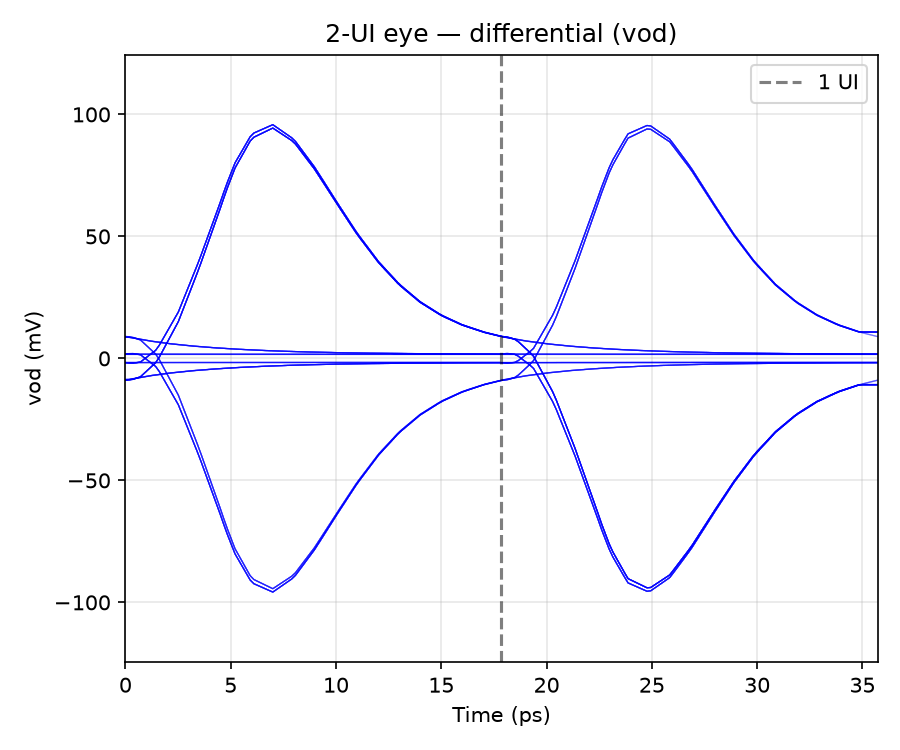

Source data for this figure (header and first rows):
t_ui, vod_mV
0.016, -1.751
0.072, -1.731
0.128, -1.715
0.184, -1.702
0.24, -1.692
0.296, -1.684
0.352, -1.678
0.408, -1.673
0.464, -1.669
0.52, -1.666
0.576, -1.664
0.632, -1.662
0.688, -1.66
0.744, -1.659
0.8, -1.658
0.856, -1.657
0.912, -1.657
0.968, -1.656
1.024, -1.656
1.08, -1.655
1.136, -1.655
1.192, -1.655
1.248, -1.654
1.304, -1.654
1.36, -1.654
1.416, -1.654
1.472, -1.654
1.528, -1.653
1.584, -1.653
1.64, -1.653
1.696, -1.653
1.752, -1.653
1.808, -1.653
1.864, -1.653
1.92, -1.653
1.976, -1.653
1.6000000010787207e-06, -1.653
0.005602, -1.778
0.0168, -1.943
0.0392, -1.513
0.084, 3.799
0.14, 18.78
0.196, 40.18
0.252, 63.9
0.2576, 66.4
0.2688, 71.29
0.2912, 80.09
0.336, 92.01
0.392, 95.82
0.448, 89.83
0.504, 78.22
0.56, 64.62
0.616, 51.41
0.672, 39.88
0.728, 30.49
0.784, 23.22
0.84, 17.78
0.896, 13.79
0.952, 10.88
1, 9.037
... 10,113 more rows
